3-way image classification set "Data" from GitHub (yashhashhrrreee/Peppermint-Identification-and-Classification-Model); label vocabulary: dried, fresh, spoiled.

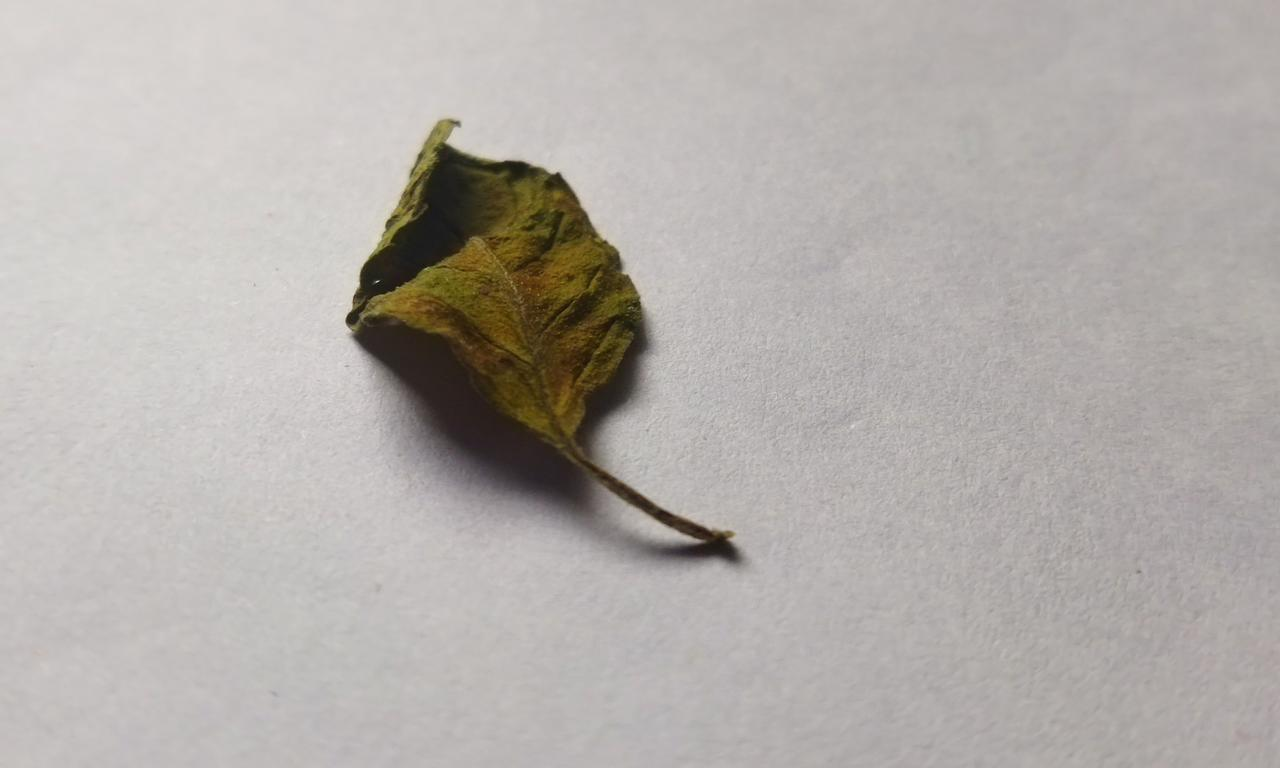
Label: dried

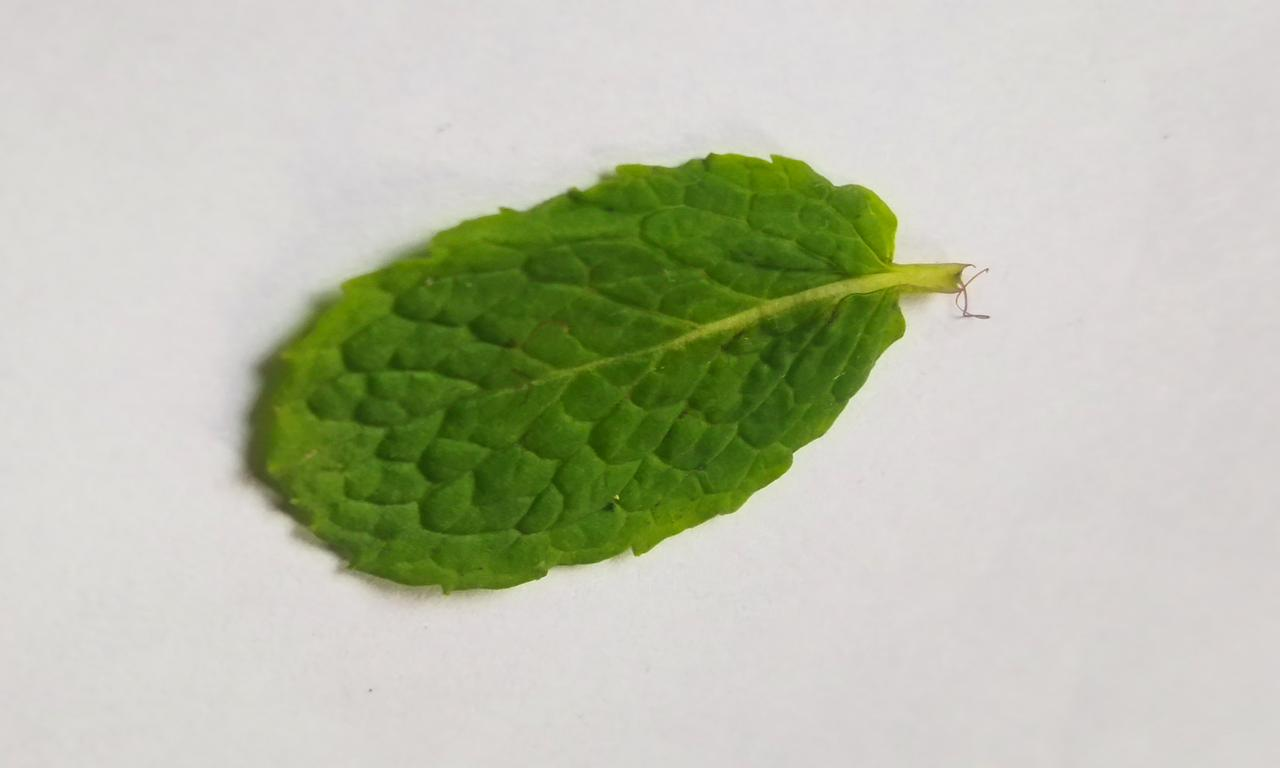
Label: fresh

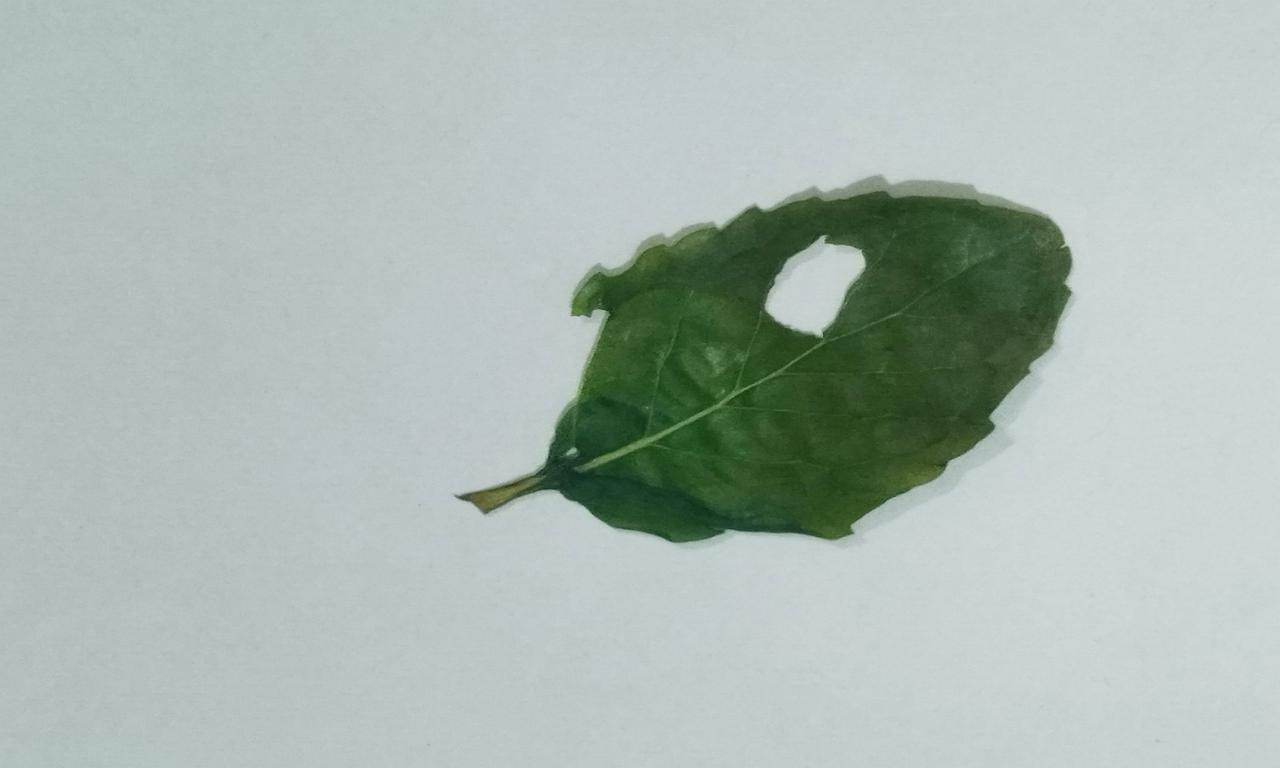
Label: dried

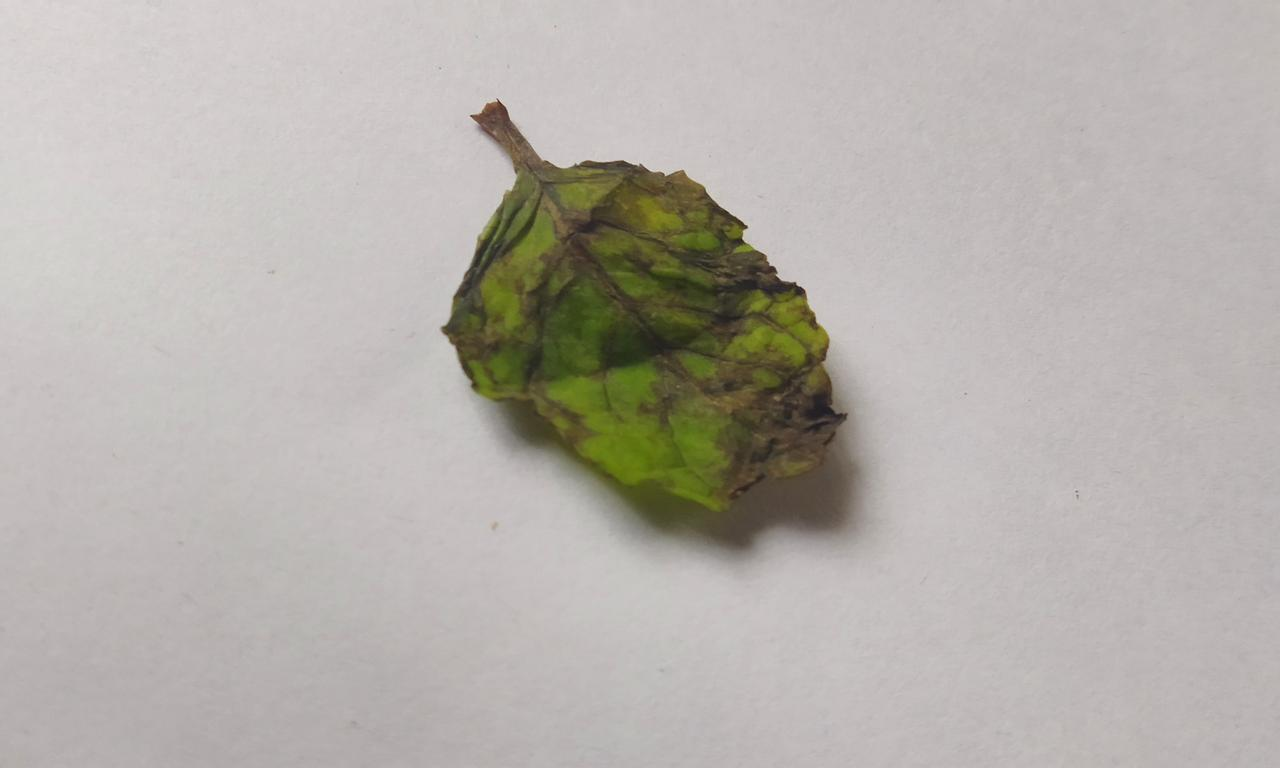
Label: spoiled

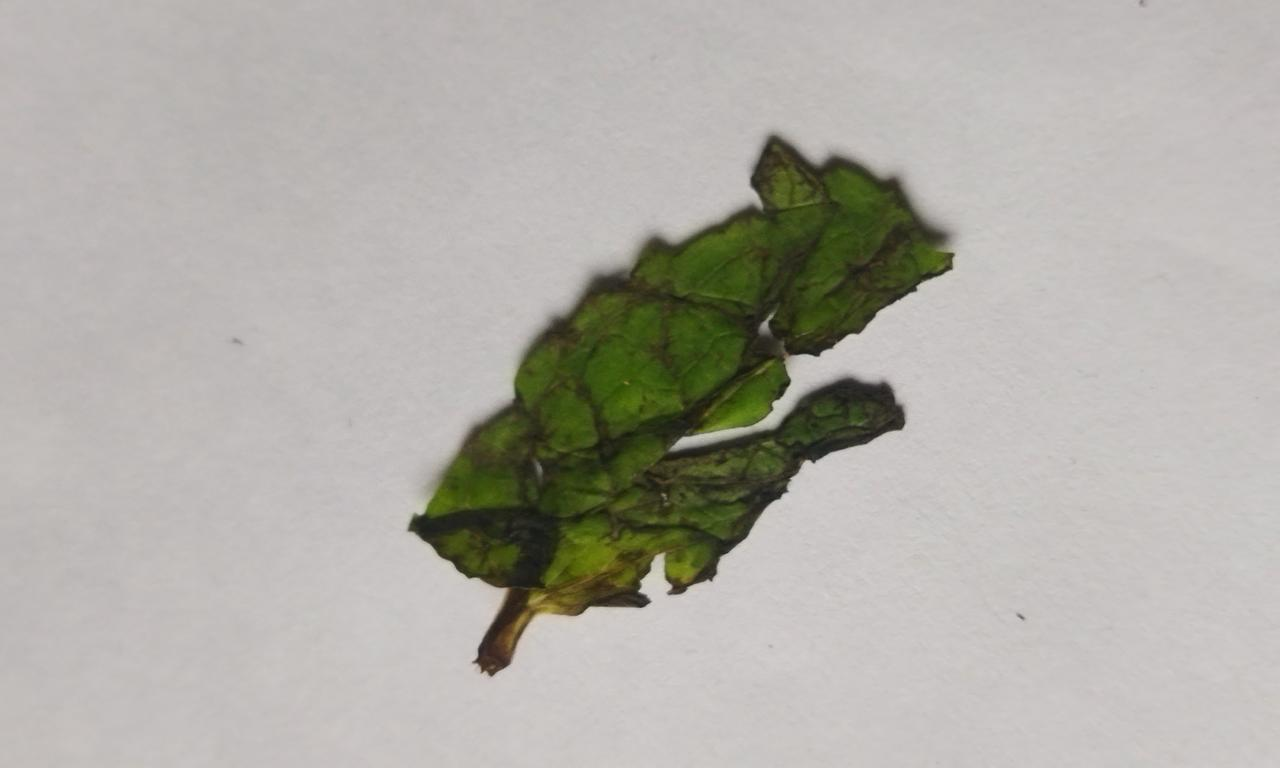
Label: spoiled

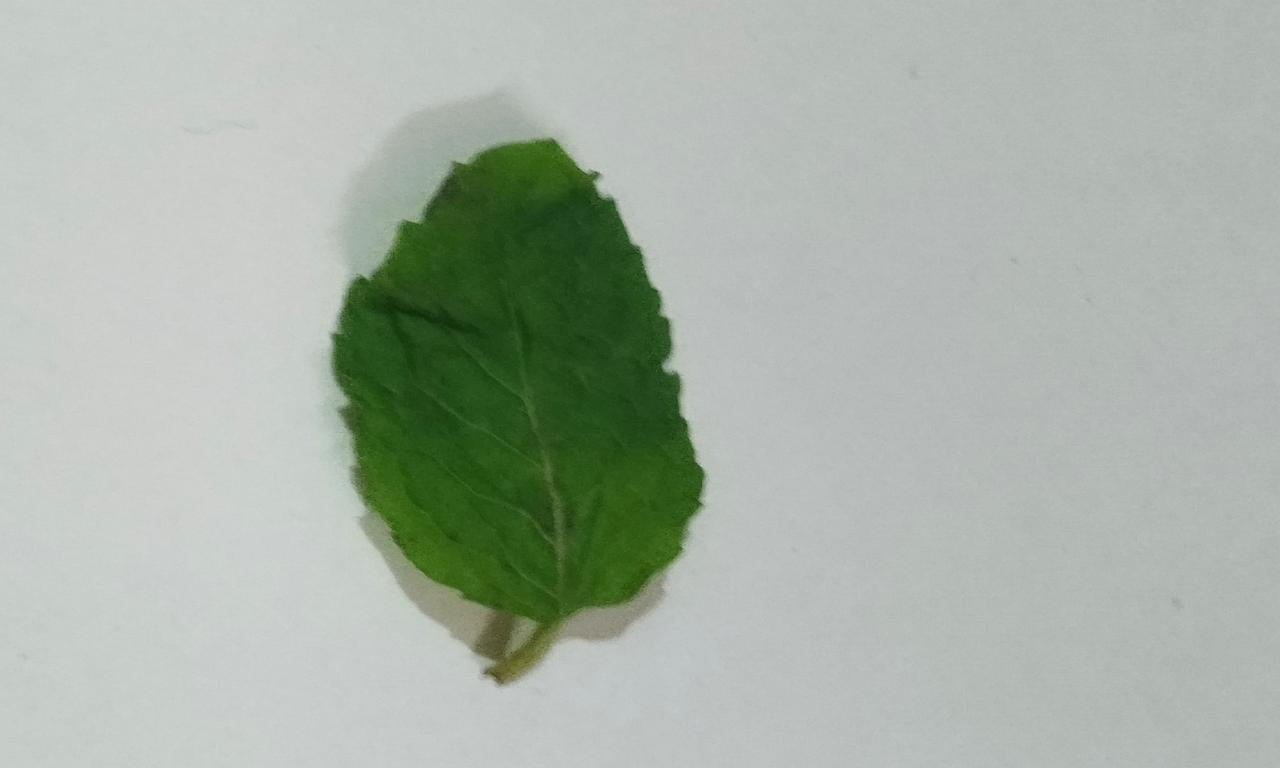
Label: fresh
